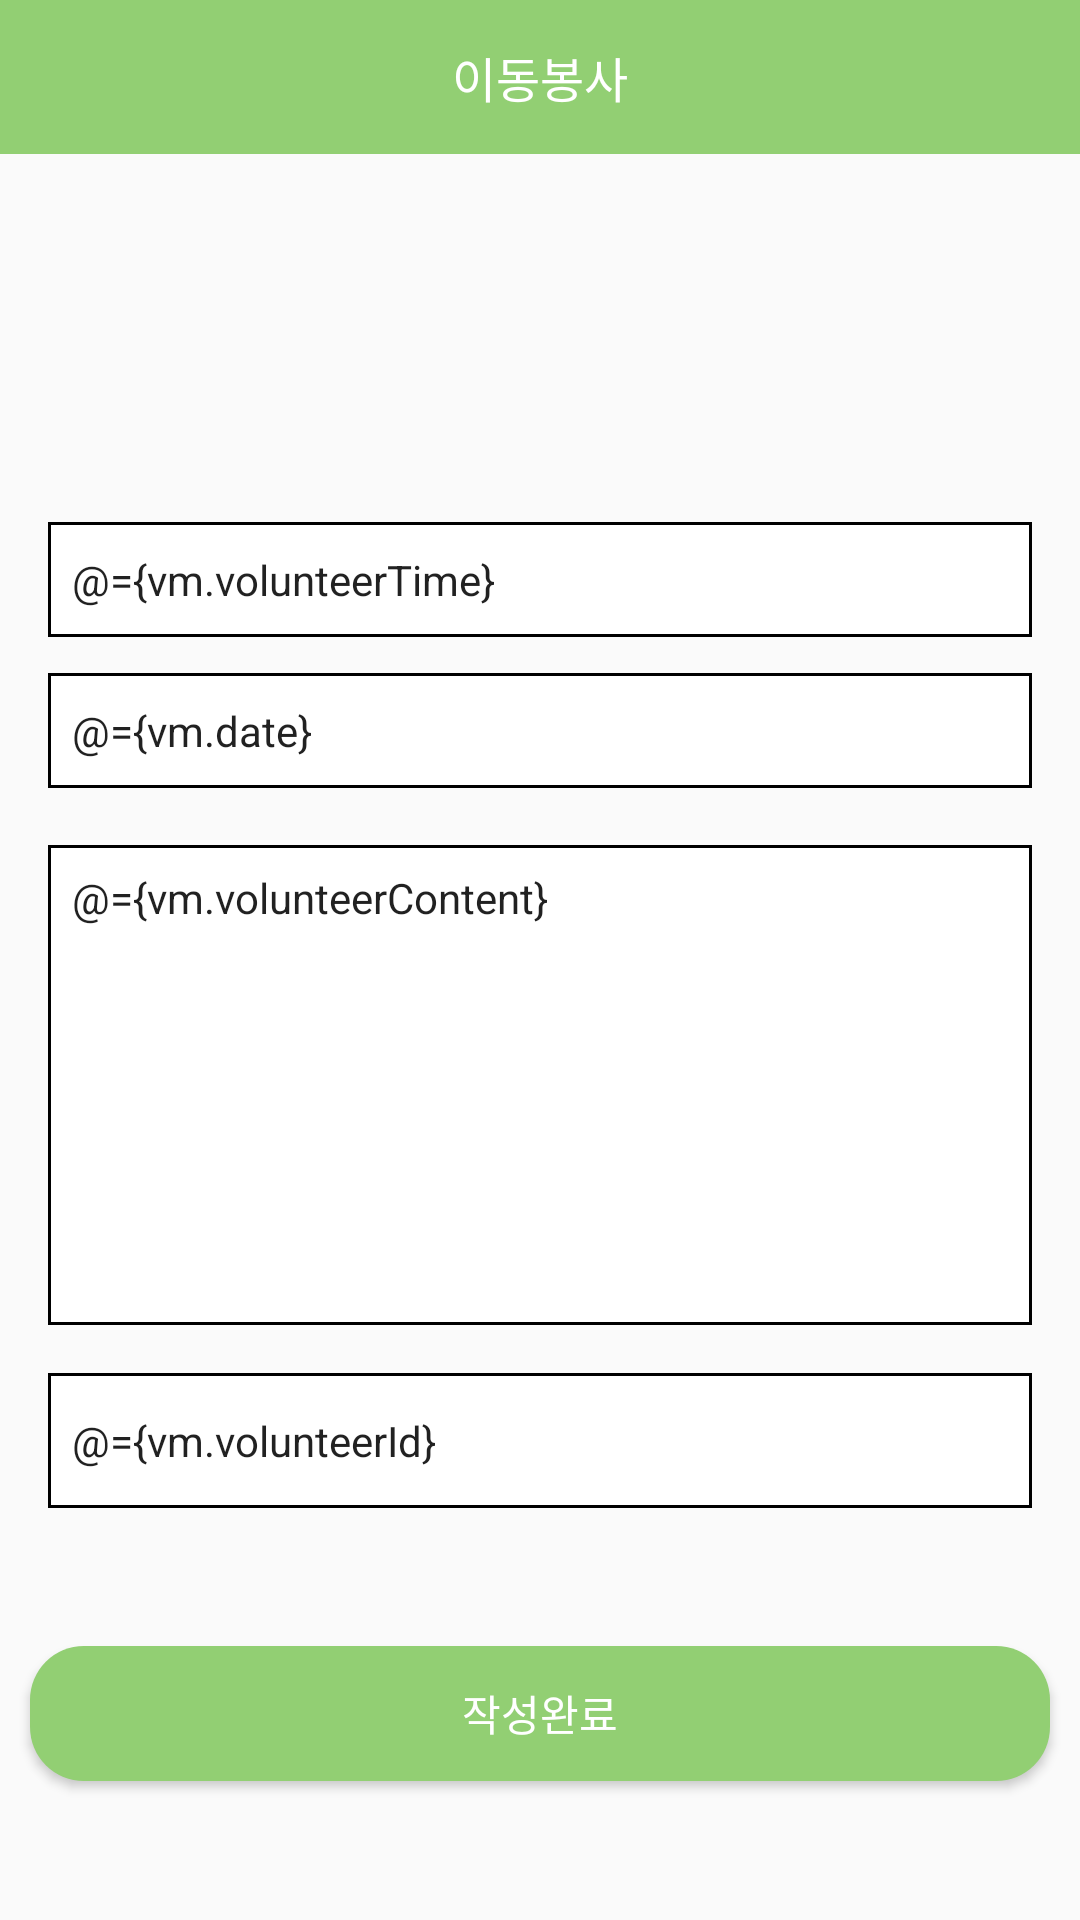

Android layout source for this screen:
<!-- AndroidManifest.xml: application theme AppTheme -->
<!-- res/layout/activity_apply_volunteer.xml -->
<?xml version="1.0" encoding="utf-8"?>
<layout
        xmlns:android="http://schemas.android.com/apk/res/android"
        xmlns:app="http://schemas.android.com/apk/res-auto"
        xmlns:tools="http://schemas.android.com/tools">

    <data>

        <variable
                name="vm"
                type="com.example.app_user.ui.applyVolunteer.ApplyVolunteerViewModel"/>

    </data>

    <android.support.constraint.ConstraintLayout
            android:layout_width="match_parent"
            android:layout_height="match_parent"
            tools:context=".ui.applyVolunteer.ApplyVolunteerActivity">

        <android.support.constraint.ConstraintLayout
                android:layout_width="match_parent"
                android:layout_height="0dp"
                app:layout_constraintHeight_percent="0.08"
                app:layout_constraintTop_toTopOf="parent"
                app:layout_constraintStart_toStartOf="parent"
                android:background="@color/colorPrimary"
                android:id="@+id/constraintLayout">

            <TextView
                    android:layout_width="wrap_content"
                    android:layout_height="wrap_content"
                    android:text="이동봉사"
                    android:textColor="@android:color/white"
                    app:layout_constraintEnd_toEndOf="parent"
                    android:layout_margin="8dp"
                    app:layout_constraintStart_toStartOf="parent"
                    app:layout_constraintBottom_toBottomOf="parent"
                    android:textSize="16sp"
                    app:layout_constraintTop_toTopOf="parent"
                    android:id="@+id/text_title"/>

            <ImageView
                    android:id="@+id/ic_back"
                    android:layout_width="wrap_content"
                    android:layout_height="wrap_content"
                    android:src="@drawable/ic_chevron_left_black_24dp"
                    android:layout_marginTop="8dp"
                    app:layout_constraintTop_toTopOf="parent"
                    app:layout_constraintStart_toStartOf="parent"
                    android:layout_marginStart="8dp"
                    android:layout_marginBottom="8dp"
                    app:layout_constraintBottom_toBottomOf="parent"
                    app:layout_constraintEnd_toStartOf="@+id/text_title"
                    android:layout_marginEnd="8dp"
                    app:layout_constraintHorizontal_bias="0.052"
                    app:layout_constraintVertical_bias="0.473"/>

        </android.support.constraint.ConstraintLayout>


        <EditText
                android:layout_width="match_parent"
                android:layout_height="0dp"
                app:layout_constraintHeight_percent="0.06"
                app:layout_constraintStart_toStartOf="parent"
                android:layout_margin="16dp"
                android:hint="가능시간 ex)13 (13시)"
                android:textSize="14sp"
                android:padding="8dp"
                android:text="@={vm.volunteerTime}"
                app:layout_constraintEnd_toEndOf="parent"
                app:layout_constraintTop_toBottomOf="@+id/constraintLayout"
                android:background="@drawable/back_write"
                android:id="@+id/editText12"
                android:layout_marginBottom="8dp"
                app:layout_constraintBottom_toBottomOf="parent"
                app:layout_constraintVertical_bias="0.206"/>

        <EditText
                android:layout_width="match_parent"
                android:layout_height="0dp"
                android:hint="봉사 날짜 ex)2019-06-07"
                android:textSize="14sp"
                android:text="@={vm.date}"
                android:padding="8dp"
                app:layout_constraintHeight_percent="0.06"
                android:background="@drawable/back_write"
                app:layout_constraintTop_toBottomOf="@+id/editText12"
                app:layout_constraintStart_toStartOf="parent"
                android:layout_marginStart="16dp"
                android:layout_marginTop="12dp"
                app:layout_constraintEnd_toEndOf="parent"
                android:layout_marginEnd="16dp"
                android:id="@+id/editText13"
                app:layout_constraintHorizontal_bias="0.0"/>

        <EditText
                android:layout_width="match_parent"
                android:layout_height="0dp"
                app:layout_constraintHeight_percent="0.25"
                android:layout_margin="16dp"
                android:text="@={vm.volunteerContent}"
                android:background="@drawable/back_write"
                app:layout_constraintBottom_toBottomOf="parent"
                app:layout_constraintStart_toStartOf="parent"
                app:layout_constraintEnd_toEndOf="parent"
                android:hint="입력하세요"
                android:padding="8dp"
                android:textSize="14sp"
                android:gravity="top"
                android:id="@+id/editText"
                android:layout_marginTop="8dp"
                app:layout_constraintTop_toBottomOf="@+id/editText13"
                app:layout_constraintVertical_bias="0.016"/>

        <EditText
                android:layout_width="match_parent"
                android:layout_height="0dp"
                app:layout_constraintHeight_percent="0.07"
                android:background="@drawable/back_write"
                app:layout_constraintTop_toBottomOf="@id/editText"
                app:layout_constraintStart_toStartOf="parent"
                app:layout_constraintEnd_toEndOf="parent"
                app:layout_constraintBottom_toBottomOf="parent"
                android:layout_margin="16dp"
                android:text="@={vm.volunteerId}"
                android:hint="전화번호/카카오톡 아이디"
                android:textSize="14sp"
                android:padding="8dp"
                app:layout_constraintVertical_bias="0.0"
                android:id="@+id/editText2"/>

        <Button
                android:id="@+id/bt_complete"
                android:layout_width="340dp"
                android:layout_height="45dp"
                android:background="@drawable/back_login"
                app:layout_constraintStart_toStartOf="parent"
                app:layout_constraintEnd_toEndOf="parent"
                android:layout_margin="12dp"
                android:text="작성완료"
                android:onClick="@{()->vm.postFindApply()}"
                android:textColor="@android:color/white"
                app:layout_constraintHorizontal_bias="0.492"
                android:layout_marginBottom="8dp"
                app:layout_constraintBottom_toBottomOf="parent"
                android:layout_marginTop="8dp"
                app:layout_constraintTop_toBottomOf="@+id/editText2"/>
    </android.support.constraint.ConstraintLayout>
</layout>
<!-- resources referenced by this layout -->
<resources>
  <color name="colorPrimary">#92cf73</color>
  <!-- drawable back_login (drawable) -->
  <?xml version="1.0" encoding="utf-8"?>
  <shape xmlns:android="http://schemas.android.com/apk/res/android"
         android:shape="rectangle" android:padding="10dp">
      <solid android:color="@color/colorPrimary"/>
      <corners
              android:radius="18dp"/>
  </shape>
  <!-- drawable back_write (drawable) -->
  <?xml version="1.0" encoding="utf-8"?>
  <shape xmlns:android="http://schemas.android.com/apk/res/android"
         android:shape="rectangle" android:padding="10dp">
      <solid android:color="@android:color/white"/>
      <stroke android:width="1dp"
              android:color="@android:color/black"
              />
  </shape>
  <style name="AppTheme" parent="Theme.AppCompat.Light.NoActionBar">
          
          <item name="colorPrimary">@color/colorPrimary</item>
          <item name="colorPrimaryDark">@color/colorPrimaryDark</item>
          <item name="colorAccent">@color/colorAccent</item>
      </style>
  <color name="colorPrimaryDark">#699453</color>
  <color name="colorAccent">#92cf73</color>
</resources>
